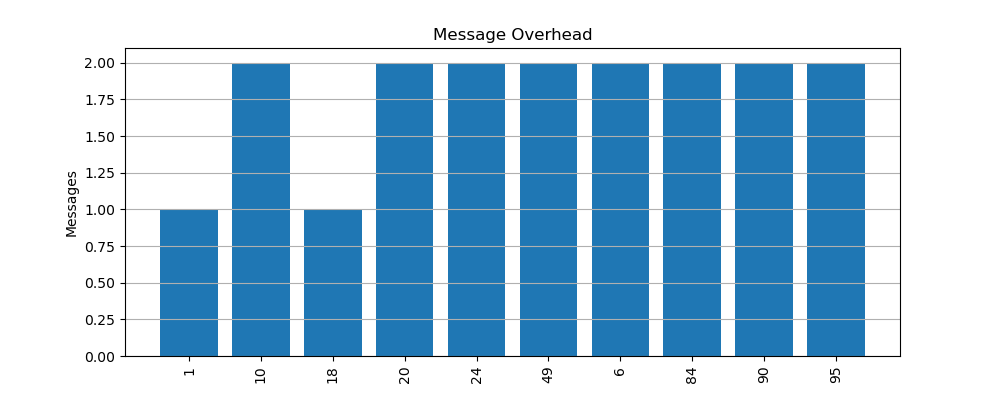

Data behind this chart, as committed beside it:
node, messages
1, 1
10, 2
18, 1
20, 2
24, 2
49, 2
6, 2
84, 2
90, 2
95, 2
